Dataset: Region Growing (GitHub, Jisooyanim/Thesis). Classes: anthracnose, bacterial canker, cutting weevil, die back, gall midge, healthy, powdery mildew, sooty mould.

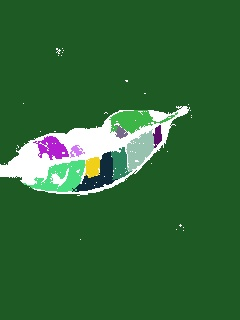
Label: anthracnose

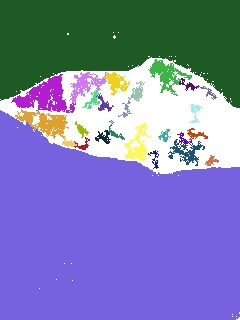
Label: powdery mildew

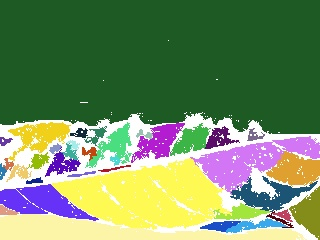
Label: gall midge

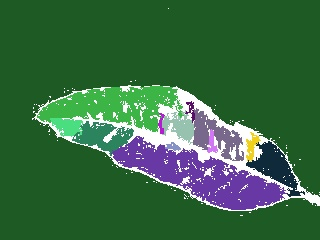
Label: sooty mould

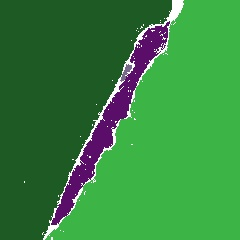
Label: die back

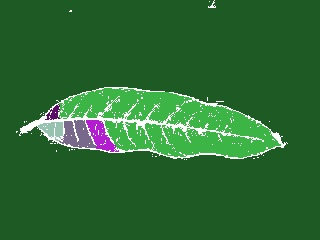
Label: healthy
